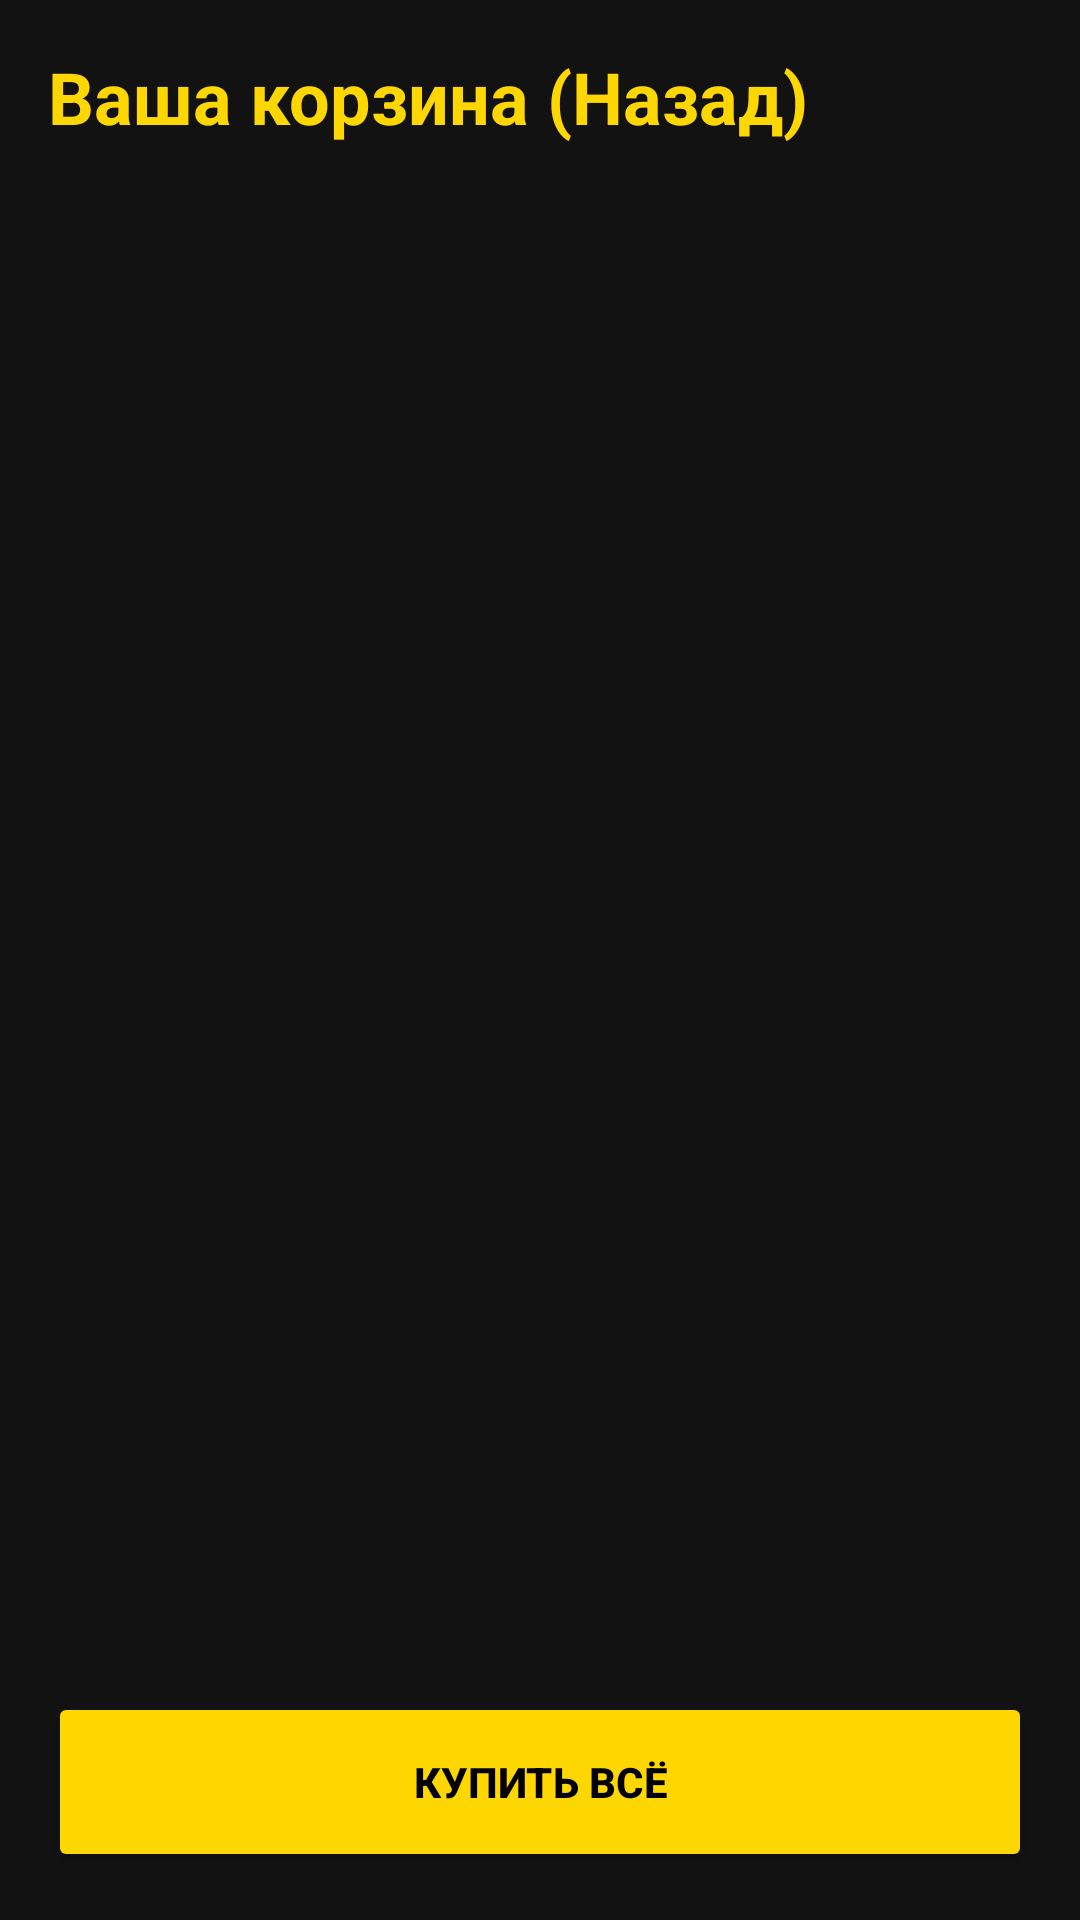

Reconstruct the res/layout file that produces this screen, plus the resources it refers to.
<!-- AndroidManifest.xml: application theme Theme.Project2178 -->
<!-- res/layout/activity_cart.xml -->
<?xml version="1.0" encoding="utf-8"?>

<androidx.constraintlayout.widget.ConstraintLayout xmlns:android="http://schemas.android.com/apk/res/android"
    xmlns:app="http://schemas.android.com/apk/res-auto"
    android:layout_width="match_parent"
    android:layout_height="match_parent"
    android:background="#121212"
    android:padding="16dp"
    android:fitsSystemWindows="true">

    <TextView
        android:id="@+id/cart_title"
        android:layout_width="wrap_content"
        android:layout_height="wrap_content"
        android:text="Ваша корзина (Назад)"
        android:textColor="#FFD700"
        android:textSize="24sp"
        android:textStyle="bold"
        app:layout_constraintTop_toTopOf="parent"
        app:layout_constraintStart_toStartOf="parent"
        android:clickable="true"
        android:focusable="true"
        android:background="?android:attr/selectableItemBackground" />

    <androidx.recyclerview.widget.RecyclerView
        android:id="@+id/cart_rv"
        android:layout_width="match_parent"
        android:layout_height="0dp"
        android:layout_marginTop="16dp"
        android:layout_marginBottom="16dp"
        app:layout_constraintBottom_toTopOf="@id/btn_buy_all"
        app:layout_constraintTop_toBottomOf="@id/cart_title" />

    <Button
        android:id="@+id/btn_buy_all"
        android:layout_width="match_parent"
        android:layout_height="60dp"
        android:backgroundTint="#FFD700"
        android:text="КУПИТЬ ВСЁ"
        android:textColor="#000000"
        android:textStyle="bold"
        app:layout_constraintBottom_toBottomOf="parent" />

</androidx.constraintlayout.widget.ConstraintLayout>
<!-- resources referenced by this layout -->
<resources>
  <style name="Theme.Project2178" parent="Base.Theme.Project2178" />
  <style name="Base.Theme.Project2178" parent="Theme.Material3.DayNight.NoActionBar">
          
          
      </style>
</resources>
